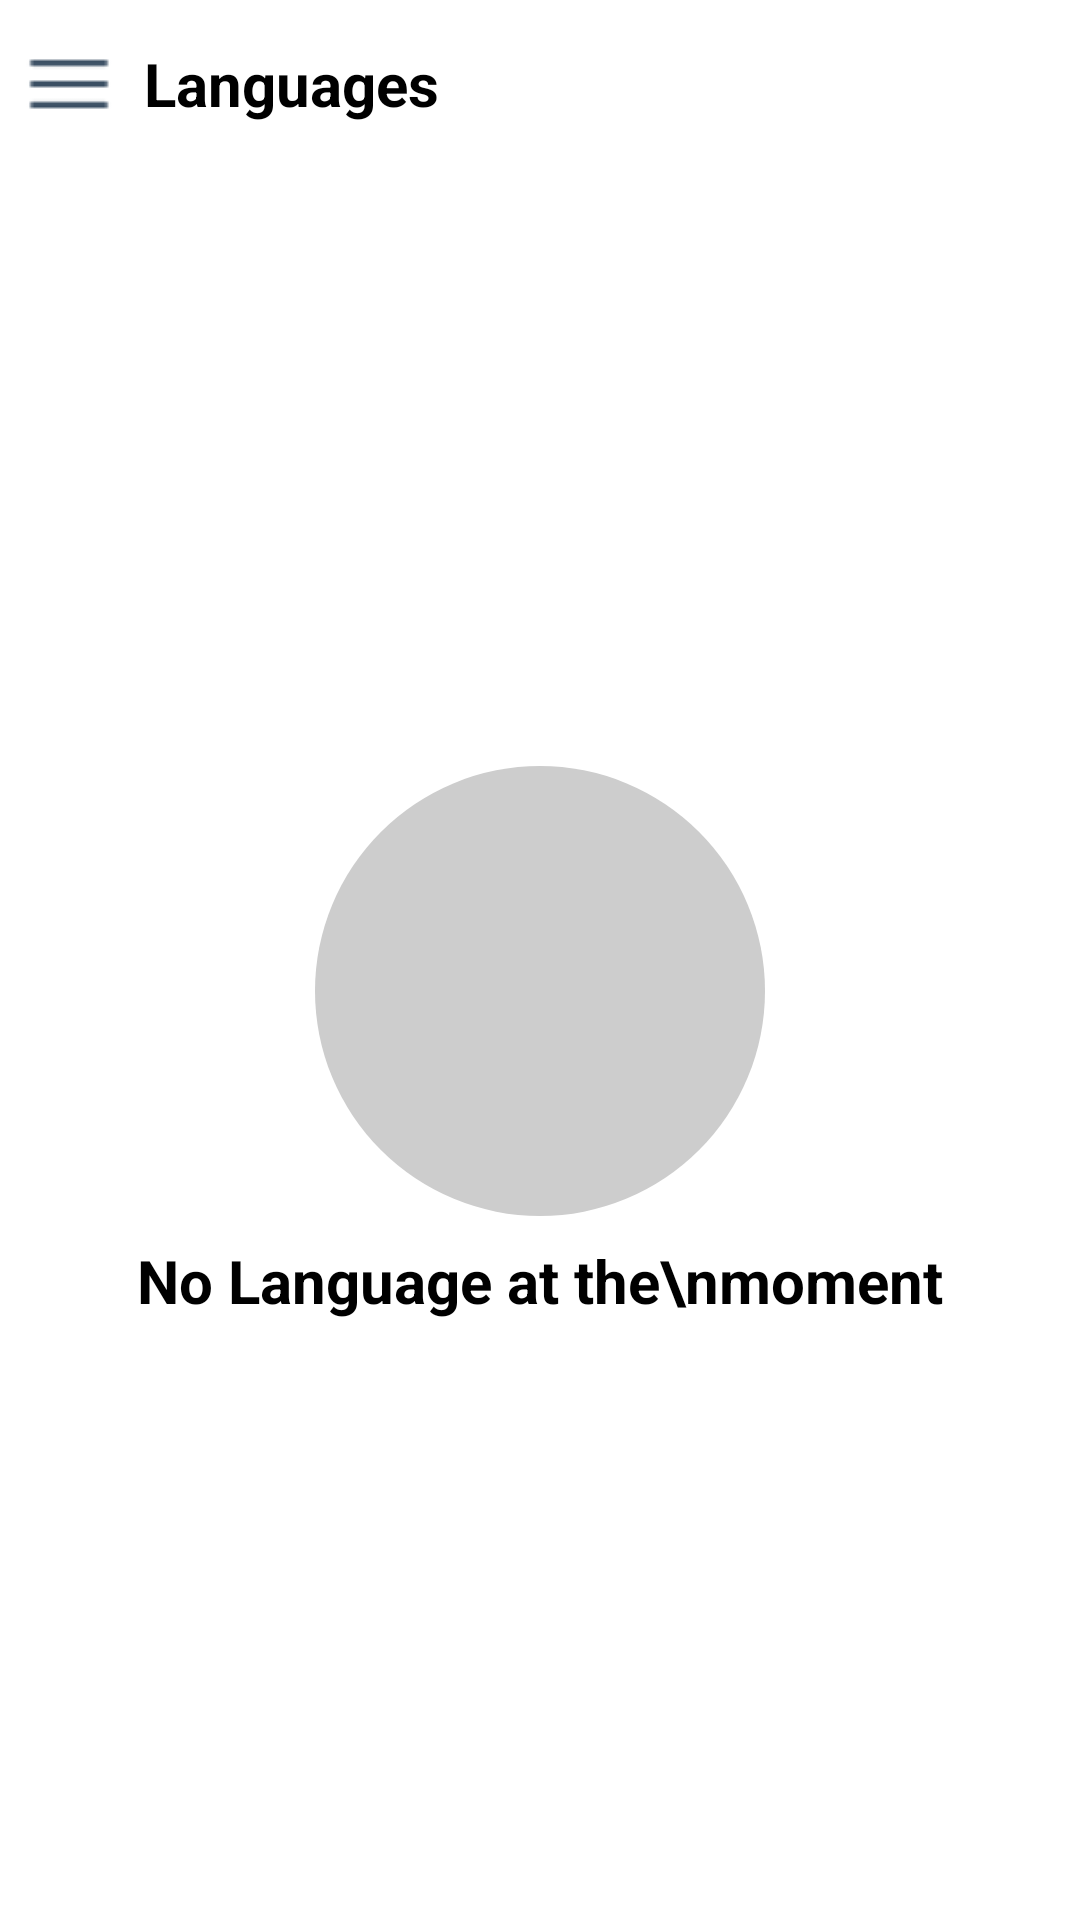

This screen was rendered from an Android layout file. Write that file and the resources it references.
<!-- AndroidManifest.xml: application theme Theme.SukhiLocationBasedApp -->
<!-- res/layout/activity_languages.xml -->
<?xml version="1.0" encoding="utf-8"?>
<androidx.constraintlayout.widget.ConstraintLayout xmlns:android="http://schemas.android.com/apk/res/android"
    xmlns:app="http://schemas.android.com/apk/res-auto"
    xmlns:tools="http://schemas.android.com/tools"
    android:layout_width="match_parent"
    android:layout_height="match_parent"
    tools:context="com.moutamid.quickdrop.driver.LanguagesActivity">

    <LinearLayout
        android:layout_width="0dp"
        android:layout_height="?actionBarSize"
        android:orientation="horizontal"
        app:layout_constraintTop_toTopOf="parent"
        app:layout_constraintLeft_toLeftOf="parent"
        app:layout_constraintRight_toRightOf="parent"
        android:gravity="center_vertical"
        android:padding="8dp"
        android:id="@+id/toolbar">

        <ImageView
            android:layout_width="wrap_content"
            android:layout_height="wrap_content"
            android:id="@+id/menu"
            android:src="@drawable/menu"/>

        <TextView
            android:layout_width="match_parent"
            android:layout_height="wrap_content"
            android:text="Languages"
            android:layout_marginLeft="10dp"
            android:textStyle="bold"
            android:textColor="@android:color/black"
            android:textSize="20sp"/>
    </LinearLayout>

    <LinearLayout
        android:layout_width="0dp"
        android:layout_height="0dp"
        app:layout_constraintTop_toBottomOf="@+id/toolbar"
        app:layout_constraintLeft_toLeftOf="parent"
        app:layout_constraintRight_toRightOf="parent"
        app:layout_constraintBottom_toBottomOf="parent"
        android:orientation="vertical"
        android:id="@+id/no_data_layout"
        android:gravity="center">

        <ImageView
            android:layout_width="150dp"
            android:layout_height="150dp"
            android:padding="10dp"
            android:src="@drawable/ic_baseline_notifications_none_24"
            android:background="@drawable/back_border"/>

        <TextView
            android:layout_width="wrap_content"
            android:layout_height="wrap_content"
            android:gravity="center"
            android:layout_marginTop="8dp"
            android:textSize="20sp"
            android:textColor="@color/black"
            android:textStyle="bold"
            android:text="No Language at the\nmoment"/>

    </LinearLayout>


</androidx.constraintlayout.widget.ConstraintLayout>
<!-- resources referenced by this layout -->
<resources>
  <color name="black">#FF000000</color>
  <!-- drawable back_border (drawable) -->
  <?xml version="1.0" encoding="utf-8"?>
  <shape xmlns:android="http://schemas.android.com/apk/res/android"
      android:shape="oval" >
  
      <solid android:color="#cdcdcd" />
  
  
  </shape>
  <!-- drawable menu: png bitmap (drawable, 338 bytes) -->
  <style name="Theme.SukhiLocationBasedApp" parent="Theme.MaterialComponents.Light.NoActionBar">
          
          <item name="colorPrimary">@color/purple_500</item>
          <item name="colorPrimaryVariant">@color/purple_700</item>
          <item name="colorOnPrimary">@color/white</item>
          
          <item name="colorSecondary">@color/teal_200</item>
          <item name="colorSecondaryVariant">@color/teal_700</item>
          <item name="colorOnSecondary">@color/black</item>
          
          <item name="android:statusBarColor" tools:targetApi="l">?attr/colorPrimaryVariant</item>
          
      </style>
  <color name="purple_500">#C4C4C4</color>
  <color name="purple_700">#12314E</color>
  <color name="white">#FFFFFFFF</color>
  <color name="teal_200">#E8E726</color>
  <color name="teal_700">#FF018786</color>
</resources>
